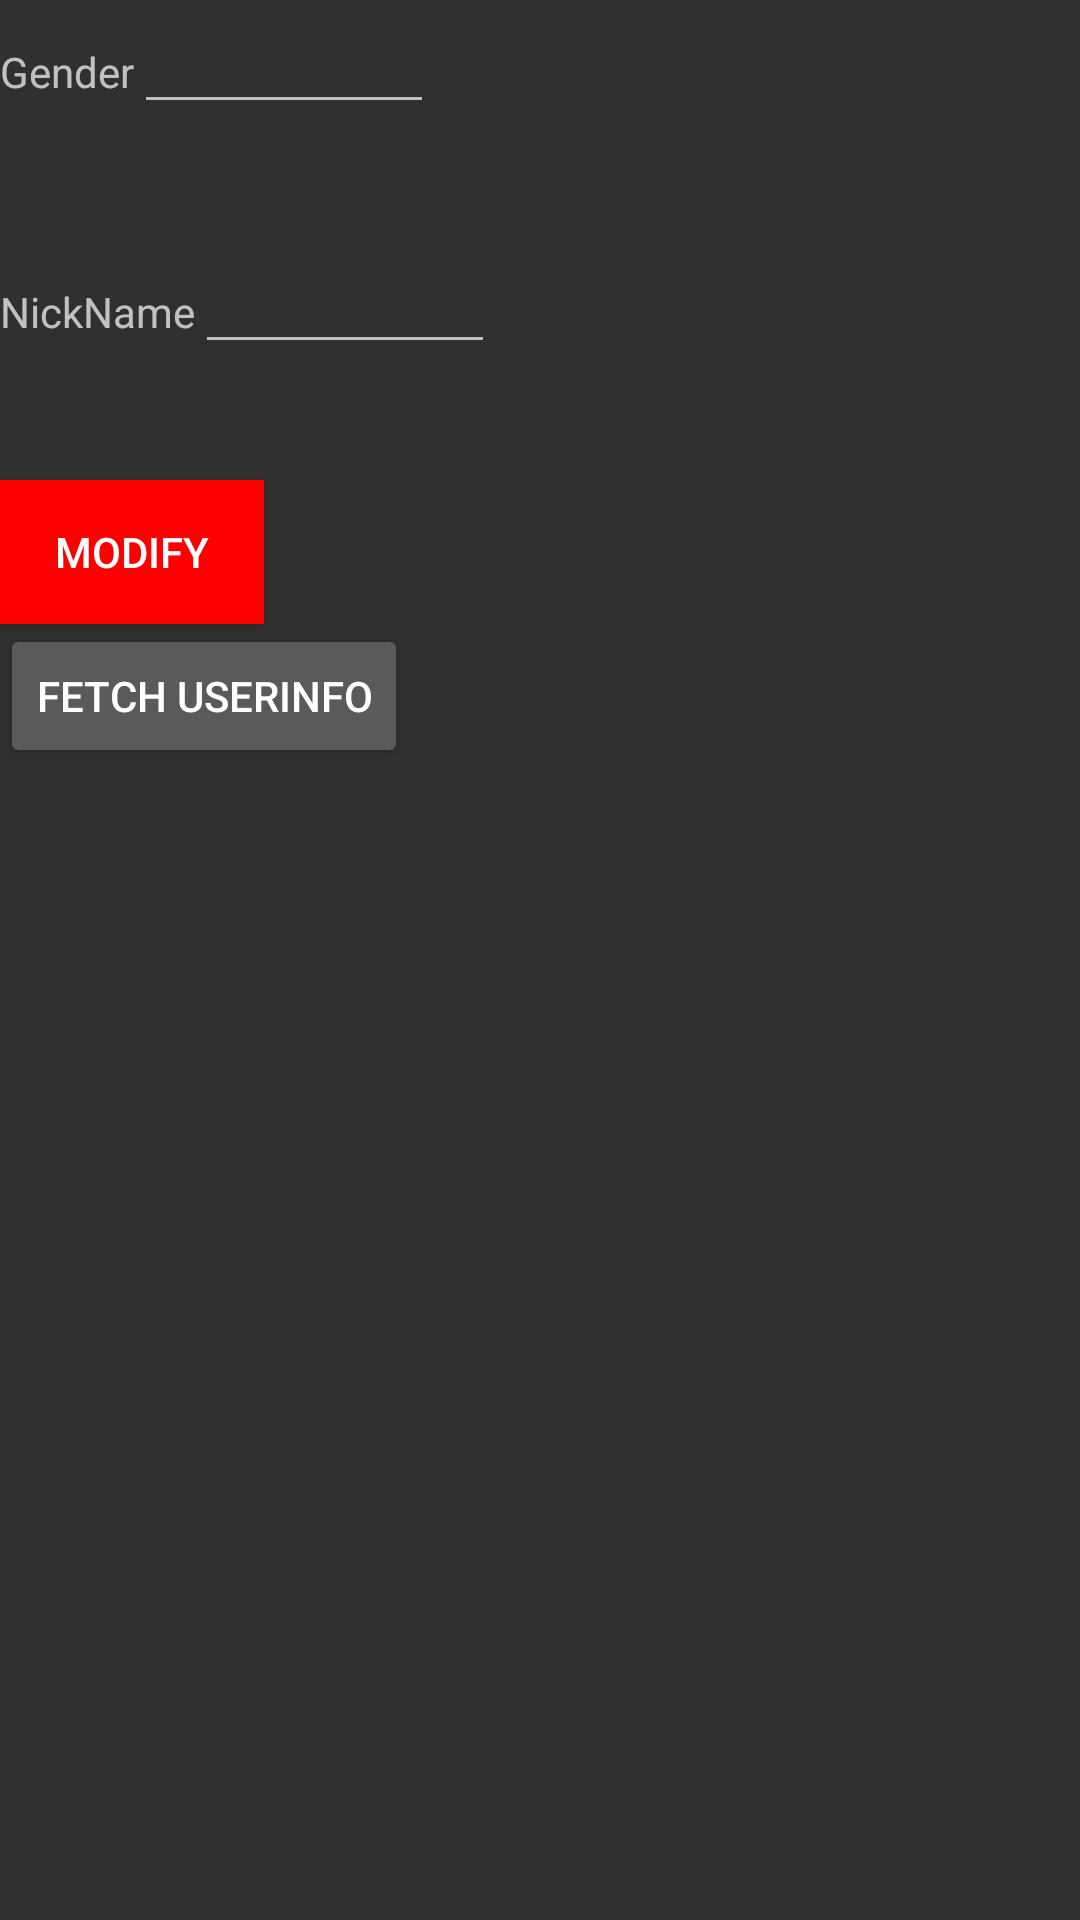

The Android layout XML behind this screen, and the referenced resources:
<!-- AndroidManifest.xml: application theme Theme.AppsFerrySDK -->
<!-- res/layout/activity_user_update.xml -->
<?xml version="1.0" encoding="utf-8"?>
<LinearLayout xmlns:android="http://schemas.android.com/apk/res/android"
    android:layout_width="match_parent"
    android:layout_height="match_parent"
    android:orientation="vertical">

    <LinearLayout
        android:layout_width="match_parent"
        android:layout_height="80dp">

        <TextView
            android:layout_width="wrap_content"
            android:layout_height="wrap_content"
            android:text="Gender" />

        <EditText
            android:id="@+id/gender"
            android:layout_width="100dp"
            android:layout_height="wrap_content" />
    </LinearLayout>

    <LinearLayout
        android:layout_width="match_parent"
        android:layout_height="80dp">
        <TextView
            android:layout_width="wrap_content"
            android:layout_height="wrap_content"
            android:text="NickName" />

        <EditText
            android:id="@+id/edit_user_name"
            android:layout_width="100dp"
            android:layout_height="wrap_content" />
    </LinearLayout>

    <Button
        android:id="@+id/button_update"
        android:layout_width="wrap_content"
        android:layout_height="wrap_content"
        android:background="#FF0000"
        android:text="Modify" />

    <LinearLayout
        android:layout_width="wrap_content"
        android:layout_height="wrap_content">

        <Button
            android:id="@+id/btn_fetch_user_model"
            android:layout_width="wrap_content"
            android:layout_height="wrap_content"
            android:text="Fetch UserInfo" />

    </LinearLayout>

    <TextView
        android:id="@+id/txt_total_info"
        android:layout_width="match_parent"
        android:layout_height="wrap_content"/>

</LinearLayout>
<!-- resources referenced by this layout -->
<resources>
  <style name="Theme.AppsFerrySDK" parent="Theme.AppCompat.NoActionBar" />
</resources>
